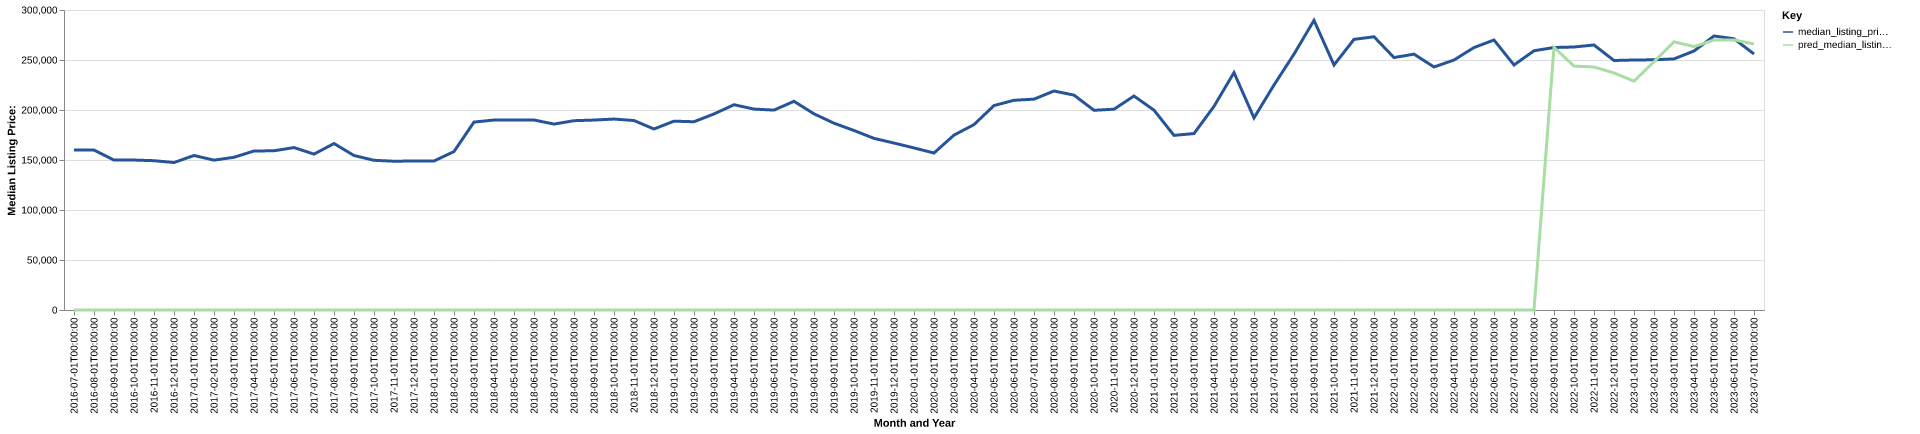

The data file committed next to this chart (first rows):
date, time_idx, median_listing_price, thirty_year_interest_rate_five, month, county_name, active_listing_count, median_days_on_market, pred_median_listing_price, month_year
2016-07-01, 0, 160000, 3.72, 7, mayes, ok, 239.0, 73.0, 0, Jul-2016
2016-08-01, 1, 159950, 3.73, 8, mayes, ok, 229.0, 81.0, 0, Aug-2016
2016-09-01, 2, 149925, 3.66, 9, mayes, ok, 228.0, 84.0, 0, Sep-2016
2016-10-01, 3, 149950, 3.64, 10, mayes, ok, 237.0, 88.0, 0, Oct-2016
2016-11-01, 4, 149313, 3.66, 11, mayes, ok, 212.0, 89.0, 0, Nov-2016
2016-12-01, 5, 147450, 3.48, 12, mayes, ok, 201.0, 92.0, 0, Dec-2016
2017-01-01, 6, 154500, 3.45, 1, mayes, ok, 203.0, 88.0, 0, Jan-2017
2017-02-01, 7, 149863, 3.5, 2, mayes, ok, 201.0, 71.0, 0, Feb-2017
2017-03-01, 8, 152725, 3.52, 3, mayes, ok, 195.0, 68.0, 0, Mar-2017
2017-04-01, 9, 159000, 4.03, 4, mayes, ok, 202.0, 71.0, 0, Apr-2017
2017-05-01, 10, 159225, 4.32, 5, mayes, ok, 207.0, 68.0, 0, May-2017
2017-06-01, 11, 162425, 4.2, 6, mayes, ok, 229.0, 70.0, 0, Jun-2017
2017-07-01, 12, 155900, 4.19, 7, mayes, ok, 242.0, 67.0, 0, Jul-2017
2017-08-01, 13, 166450, 4.3, 8, mayes, ok, 241.0, 74.0, 0, Aug-2017
2017-09-01, 14, 154500, 4.1, 9, mayes, ok, 226.0, 89.0, 0, Sep-2017
2017-10-01, 15, 149700, 4.05, 10, mayes, ok, 222.0, 80.0, 0, Oct-2017
2017-11-01, 16, 148775, 3.94, 11, mayes, ok, 210.0, 80.0, 0, Nov-2017
2017-12-01, 17, 149000, 4.03, 12, mayes, ok, 196.0, 82.0, 0, Dec-2017
2018-01-01, 18, 149000, 3.93, 1, mayes, ok, 189.0, 94.0, 0, Jan-2018
2018-02-01, 19, 158450, 3.83, 2, mayes, ok, 197.0, 89.0, 0, Feb-2018
2018-03-01, 20, 187918, 3.94, 3, mayes, ok, 196.0, 66.0, 0, Mar-2018
2018-04-01, 21, 189975, 3.95, 4, mayes, ok, 204.0, 63.0, 0, Apr-2018
2018-05-01, 22, 189975, 3.99, 5, mayes, ok, 212.0, 63.0, 0, May-2018
2018-06-01, 23, 190000, 4.15, 6, mayes, ok, 214.0, 71.0, 0, Jun-2018
2018-07-01, 24, 185918, 4.4, 7, mayes, ok, 218.0, 77.0, 0, Jul-2018
2018-08-01, 25, 189300, 4.46, 8, mayes, ok, 192.0, 84.0, 0, Aug-2018
2018-09-01, 26, 189950, 4.58, 9, mayes, ok, 197.0, 77.0, 0, Sep-2018
2018-10-01, 27, 190950, 4.66, 10, mayes, ok, 192.0, 74.0, 0, Oct-2018
2018-11-01, 28, 189450, 4.62, 11, mayes, ok, 191.0, 70.0, 0, Nov-2018
2018-12-01, 29, 181000, 4.54, 12, mayes, ok, 187.0, 81.0, 0, Dec-2018
2019-01-01, 30, 188850, 4.6, 1, mayes, ok, 176.0, 83.0, 0, Jan-2019
2019-02-01, 31, 188250, 4.72, 2, mayes, ok, 173.0, 83.0, 0, Feb-2019
2019-03-01, 32, 196071, 4.9, 3, mayes, ok, 172.0, 78.0, 0, Mar-2019
2019-04-01, 33, 205250, 4.94, 4, mayes, ok, 172.0, 67.0, 0, Apr-2019
2019-05-01, 34, 200925, 4.75, 5, mayes, ok, 170.0, 59.0, 0, May-2019
2019-06-01, 35, 199900, 4.51, 6, mayes, ok, 176.0, 75.0, 0, Jun-2019
2019-07-01, 36, 208700, 4.41, 7, mayes, ok, 163.0, 82.0, 0, Jul-2019
2019-08-01, 37, 196155, 4.41, 8, mayes, ok, 170.0, 75.0, 0, Aug-2019
2019-09-01, 38, 186786, 4.2, 9, mayes, ok, 168.0, 70.0, 0, Sep-2019
2019-10-01, 39, 179500, 4.14, 10, mayes, ok, 166.0, 68.0, 0, Oct-2019
2019-11-01, 40, 171630, 3.84, 11, mayes, ok, 162.0, 74.0, 0, Nov-2019
2019-12-01, 41, 166950, 3.81, 12, mayes, ok, 159.0, 88.0, 0, Dec-2019
2020-01-01, 42, 162075, 3.75, 1, mayes, ok, 157.0, 93.0, 0, Jan-2020
2020-02-01, 43, 157000, 3.73, 2, mayes, ok, 153.0, 82.0, 0, Feb-2020
2020-03-01, 44, 174900, 3.78, 3, mayes, ok, 135.0, 66.0, 0, Mar-2020
2020-04-01, 45, 185400, 3.75, 4, mayes, ok, 130.0, 59.0, 0, Apr-2020
2020-05-01, 46, 204450, 3.74, 5, mayes, ok, 119.0, 66.0, 0, May-2020
2020-06-01, 47, 209725, 3.72, 6, mayes, ok, 123.0, 73.0, 0, Jun-2020
2020-07-01, 48, 210850, 3.49, 7, mayes, ok, 120.0, 58.0, 0, Jul-2020
2020-08-01, 49, 219000, 3.65, 8, mayes, ok, 109.0, 59.0, 0, Aug-2020
2020-09-01, 50, 214875, 3.33, 9, mayes, ok, 114.0, 49.0, 0, Sep-2020
2020-10-01, 51, 199700, 3.28, 10, mayes, ok, 100.0, 62.0, 0, Oct-2020
2020-11-01, 52, 200800, 3.21, 11, mayes, ok, 92.0, 78.0, 0, Nov-2020
2020-12-01, 53, 214000, 3.07, 12, mayes, ok, 92.0, 72.0, 0, Dec-2020
2021-01-01, 54, 199825, 2.99, 1, mayes, ok, 82.0, 77.0, 0, Jan-2021
2021-02-01, 55, 174624, 2.93, 2, mayes, ok, 74.0, 70.0, 0, Feb-2021
2021-03-01, 56, 176450, 2.88, 3, mayes, ok, 68.0, 49.0, 0, Mar-2021
2021-04-01, 57, 203650, 2.84, 4, mayes, ok, 61.0, 55.0, 0, Apr-2021
2021-05-01, 58, 237450, 2.71, 5, mayes, ok, 65.0, 54.0, 0, May-2021
2021-06-01, 59, 192100, 2.79, 6, mayes, ok, 81.0, 44.0, 0, Jun-2021
... 25 more rows
